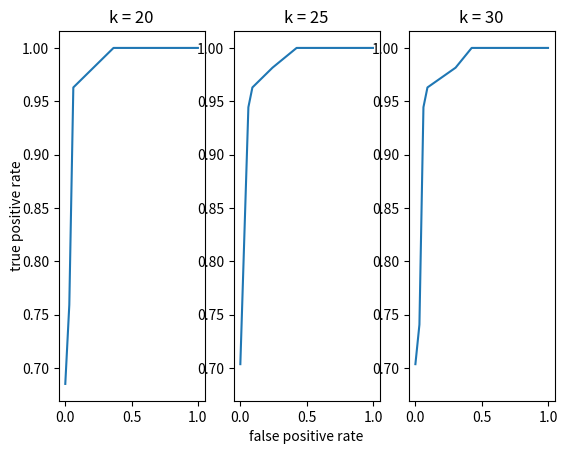

The matplotlib source for this figure:
import matplotlib.pyplot as plt

fig = plt.figure()
ax1 = fig.add_subplot(131)
ax2 = fig.add_subplot(132,sharex=ax1,sharey=ax1)
ax3 = fig.add_subplot(133,sharex=ax1,sharey=ax1)
# add a big axes, hide frame
fig.add_subplot(111, frameon=False)
# hide tick and tick label of the big axes
plt.tick_params(labelcolor='none', top=False, bottom=False, left=False, right=False)
plt.grid(False)
plt.xlabel("false positive rate")
plt.ylabel("true positive rate")
ax1.plot([0.0, 0.030303030303030304, 0.06060606060606061, 0.21212121212121213, 0.36363636363636365, 1.0],[0.6851851851851852, 0.7592592592592593, 0.9629629629629629, 0.9814814814814815, 1.0, 1.0])
ax2.plot([0.0, 0.06060606060606061, 0.09090909090909091, 0.24242424242424243, 0.42424242424242425, 1.0],[0.7037037037037037, 0.9444444444444444, 0.9629629629629629, 0.9814814814814815, 1.0, 1.0])
ax3.plot([0.0, 0.030303030303030304, 0.06060606060606061, 0.09090909090909091, 0.30303030303030304, 0.42424242424242425, 1.0],[0.7037037037037037, 0.7407407407407407, 0.9444444444444444, 0.9629629629629629, 0.9814814814814815, 1.0, 1.0])
ax1.set_title("k = 20")
ax2.set_title("k = 25")
ax3.set_title("k = 30")

plt.show()
